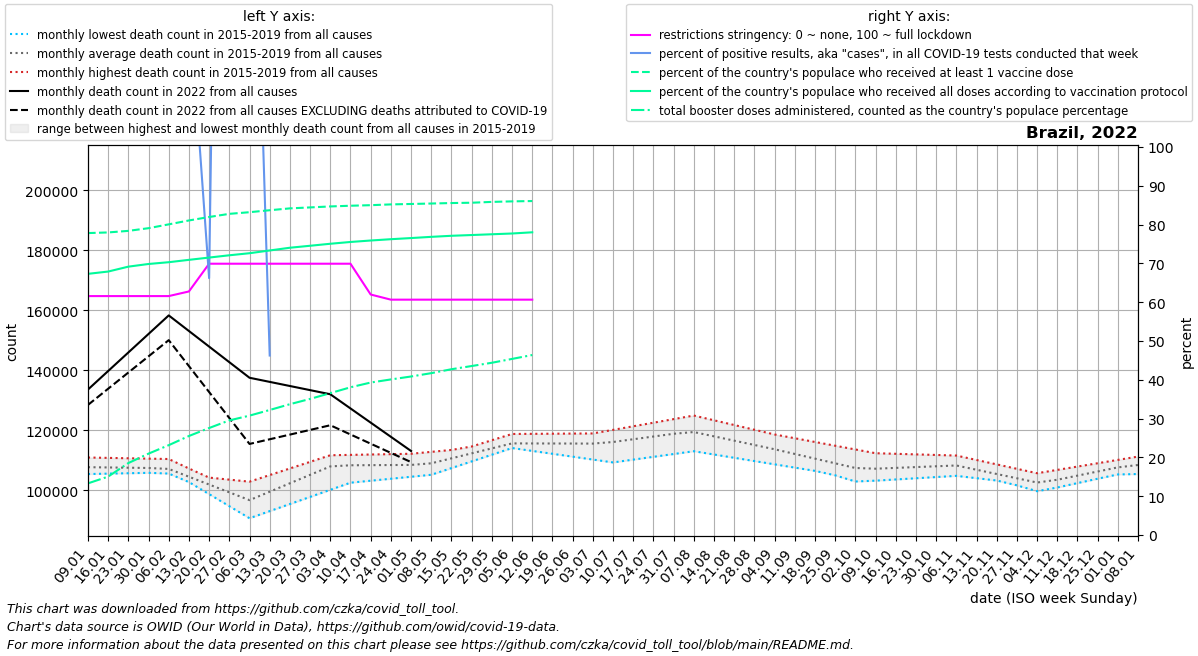

The table this chart was drawn from, first rows:
date, location, time_unit, time, deaths_2010_all_ages, deaths_2011_all_ages, deaths_2012_all_ages, deaths_2013_all_ages, deaths_2014_all_ages, deaths_2015_all_ages, deaths_2016_all_ages, deaths_2017_all_ages, deaths_2018_all_ages, deaths_2019_all_ages, deaths_2020_all_ages, deaths_2021_all_ages, deaths_2022_all_ages, new_deaths, new_cases_smoothed, new_tests_smoothed, positive_test_percent, stringency_index, people_vaccinated, people_fully_vaccinated
2022-01-09, Brazil, monthly, 1, , , , , , , 106600, 105361, 107744, 110878, 111193, 143806, 133556, 5130, 129892, 78759, 1016, 61.57, 166497618, 144018589
2022-01-16, Brazil, monthly, 2, , , , , , , 106466, 105496, 107518, 110752, 111744, 146421, 139743, 5911, 403120, 8630, 4695, 61.57, 166851600, 145282662
2022-01-23, Brazil, monthly, 3, , , , , , , 106332, 105630, 107291, 110626, 112294, 149036, 145930, 6693, 773758, 177057, 2827, 61.57, 167713727, 147982001
2022-01-30, Brazil, monthly, 4, , , , , , , 106199, 105765, 107065, 110499, 112844, 151652, 152118, 7474, 1201321, 536694, 224, 61.57, 169197227, 149456892
2022-02-06, Brazil, monthly, 5, , , , , , 106695, 105523, 105899, 106838, 110373, 113395, 147974, 158305, 8255, 1268952, 511824, 247.9, 61.57, 171304236, 150434916
2022-02-13, Brazil, monthly, 6, , , , , , 102674, 104847, 103695, 103877, 107214, 111650, 144297, 153103, 11713, 1051450, 934975, 139.1, 62.76, 173452915, 151736363
2022-02-20, Brazil, monthly, 7, , , , , , 98654, 104170, 101490, 100916, 104055, 109904, 140620, 147900, 15171, 816162, 1365503, 66.19, 69.91, 175363134, 152994254
2022-02-27, Brazil, monthly, 8, , , , , , 94633, 103494, 99286, 97955, 100896, 108159, 136942, 142698, 18629, 635909, 173051, 418.9, 69.91, 177100056, 154252368
2022-03-06, Brazil, monthly, 9, , , , , , 90612, 102818, 97082, 94994, 97737, 106414, 151404, 137496, 22087, 362138, 223427, 214.1, 69.91, 178005945, 155391957
2022-03-13, Brazil, monthly, 10, , , , , , 92984, 105021, 100024, 98593, 100690, 109168, 165866, 136120, 19152, 327511, 519671, 46.25, 69.91, 179097271, 156905799
2022-03-20, Brazil, monthly, 11, , , , , , 95356, 107224, 102966, 102192, 103643, 111922, 180327, 134743, 16216, 280640, , , 69.91, 180119024, 158412245
2022-03-27, Brazil, monthly, 12, , , , , , 97729, 109428, 105908, 105791, 106596, 114677, 194789, 133366, 13281, 236178, , , 69.91, 180646277, 159502258
2022-04-03, Brazil, monthly, 13, , , , , , 100101, 111631, 108850, 109390, 109549, 117431, 209251, 131990, 10346, 177102, , , 69.91, 181183795, 160607405
2022-04-10, Brazil, monthly, 14, , , , , , 102473, 111755, 108403, 109082, 109713, 120185, 206065, 127256, 8688, 150623, , , 69.91, 181572794, 161590708
2022-04-17, Brazil, monthly, 15, , , , , , 103133, 111879, 107956, 108774, 109877, 121620, 202880, 122522, 7030, 127544, , , 61.97, 181878249, 162400664
2022-04-24, Brazil, monthly, 16, , , , , , 103794, 112003, 107510, 108465, 110042, 123054, 199694, 117788, 5372, 95960, , , 60.65, 182308590, 163119088
2022-05-01, Brazil, monthly, 17, , , , , , 104454, 112127, 107063, 108157, 110206, 124488, 196508, 113054, 3714, 96401, , , 60.65, 182542748, 163749183
2022-05-08, Brazil, monthly, 18, , , , , , 105114, 112765, 108605, 107849, 110370, 125923, 193764, , 3667, 107058, , , 60.65, 182790536, 164419910
2022-05-15, Brazil, monthly, 19, , , , , , 107346, 113402, 110147, 109654, 112462, 133669, 191019, , 3620, 117670, , , 60.65, 183055524, 165004975
2022-05-22, Brazil, monthly, 20, , , , , , 109578, 114040, 111690, 111458, 114554, 141416, 188275, , 3573, 94696, , , 60.65, 183230948, 165417232
2022-05-29, Brazil, monthly, 21, , , , , , 111810, 114677, 113232, 113263, 116645, 149162, 185530, , 3526, 152711, , , 60.65, 183684772, 165841801
2022-06-05, Brazil, monthly, 22, , , , , , 114042, 115315, 114774, 115068, 118737, 156908, 182786, , 3478, 196832, , , 60.65, 183976617, 166264939
2022-06-12, Brazil, monthly, 23, , , , , , 113082, 115790, 114662, 115543, 118780, 154103, 180088, , 2930, 179966, , , 60.65, 184156904, 166928641
2022-06-19, Brazil, monthly, 24, , , , , , 112121, 116266, 114549, 116018, 118824, 151299, 177390, , , , , , , , 
2022-06-26, Brazil, monthly, 25, , , , , , 111161, 116741, 114436, 116492, 118868, 148494, 174693, , , , , , , , 
2022-07-03, Brazil, monthly, 26, , , , , , 110200, 117216, 114324, 116967, 118911, 145690, 171995, , , , , , , , 
2022-07-10, Brazil, monthly, 27, , , , , , 109240, 117450, 115981, 117509, 120106, 142885, 168584, , , , , , , , 
2022-07-17, Brazil, monthly, 28, , , , , , 110174, 117684, 117638, 118050, 121301, 144056, 165174, , , , , , , , 
2022-07-24, Brazil, monthly, 29, , , , , , 111108, 117917, 119296, 118592, 122495, 145228, 161763, , , , , , , , 
2022-07-31, Brazil, monthly, 30, , , , , , 112041, 118151, 120953, 119133, 123690, 146400, 158352, , , , , , , , 
2022-08-07, Brazil, monthly, 31, , , , , , 112975, 116745, 122610, 119675, 124885, 147571, 155355, , , , , , , , 
2022-08-14, Brazil, monthly, 32, , , , , , 111882, 115339, 120632, 118548, 123306, 146733, 152358, , , , , , , , 
2022-08-21, Brazil, monthly, 33, , , , , , 110789, 113932, 118654, 117422, 121726, 145896, 149362, , , , , , , , 
2022-08-28, Brazil, monthly, 34, , , , , , 109696, 112526, 116676, 116296, 120147, 145058, 146365, , , , , , , , 
2022-09-04, Brazil, monthly, 35, , , , , , 108603, 111120, 114698, 115169, 118568, 144221, 143368, , , , , , , , 
2022-09-11, Brazil, monthly, 36, , , , , , 107510, 109058, 112858, 113601, 117317, 143383, 138948, , , , , , , , 
2022-09-18, Brazil, monthly, 37, , , , , , 106420, 106996, 111017, 112033, 116066, 139780, 134529, , , , , , , , 
2022-09-25, Brazil, monthly, 38, , , , , , 105331, 104935, 109176, 110465, 114814, 136178, 130110, , , , , , , , 
2022-10-02, Brazil, monthly, 39, , , , , , 104242, 102873, 107336, 108897, 113563, 132575, 125690, , , , , , , , 
2022-10-09, Brazil, monthly, 40, , , , , , 103152, 103793, 107802, 108651, 112312, 128972, 125385, , , , , , , , 
2022-10-16, Brazil, monthly, 41, , , , , , 103553, 104713, 108268, 108405, 112117, 129352, 125080, , , , , , , , 
2022-10-23, Brazil, monthly, 42, , , , , , 103954, 105632, 108734, 108158, 111922, 129732, 124776, , , , , , , , 
2022-10-30, Brazil, monthly, 43, , , , , , 104355, 106552, 109200, 107912, 111727, 130113, 124471, , , , , , , , 
2022-11-06, Brazil, monthly, 44, , , , , , 104756, 107472, 109666, 107666, 111532, 130493, 123324, , , , , , , , 
2022-11-13, Brazil, monthly, 45, , , , , , 103979, 105510, 107847, 106582, 110058, 129260, 122176, , , , , , , , 
2022-11-20, Brazil, monthly, 46, , , , , , 103203, 103548, 106028, 105497, 108584, 128026, 121029, , , , , , , , 
2022-11-27, Brazil, monthly, 47, , , , , , 102426, 101587, 104209, 104412, 107109, 126793, 119881, , , , , , , , 
2022-12-04, Brazil, monthly, 48, , , , , , 101650, 99625, 102390, 103328, 105635, 125559, 118734, , , , , , , , 
2022-12-11, Brazil, monthly, 49, , , , , , 100873, 101026, 103785, 104838, 106747, 124326, 120893, , , , , , , , 
2022-12-18, Brazil, monthly, 50, , , , , , 102338, 102426, 105180, 106348, 107858, 128542, 123052, , , , , , , , 
2022-12-25, Brazil, monthly, 51, , , , , , 103803, 103826, 106576, 107858, 108970, 132758, 125210, , , , , , , , 
2023-01-01, Brazil, monthly, 52, , , , , , 105268, 105227, 107971, 109368, 110081, 136974, 127369, , , , , , , , 
2023-01-08, Brazil, monthly, 1, , , , , , 106733, 105361, 107744, 110878, 111193, 141190, 133556, , , , , , , , 
